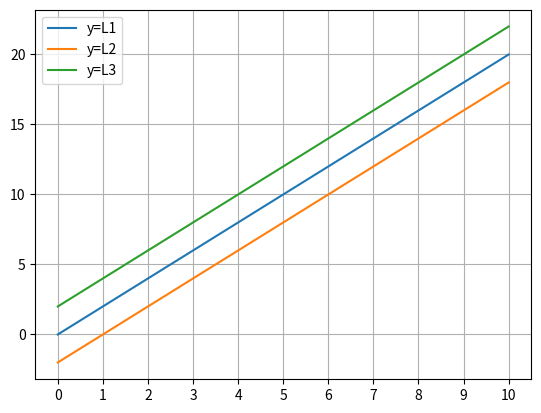

Source code (Python):
import matplotlib.pyplot as plt

x = [x for x in range(0,11)] # x = 0,1,2,3,4,5,6,7,8,9,10
y1 = [2 * y for y in x] # y = 2x
y2 = [(2 * y - 2) for y in x] # y = 2x-2
y3 = [(2 * y + 2) for y in x] # y = 2x+2

plt.xticks(x) # x軸刻度
plt.plot(x, y1, label='y=L1') #繪製圖形
plt.plot(x, y2, label='y=L2') #繪製圖形
plt.plot(x, y3, label='y=L3') #繪製圖形

plt.grid() #添加網格
plt.legend(loc='best') #添加圖例
plt.show() #顯示圖形
